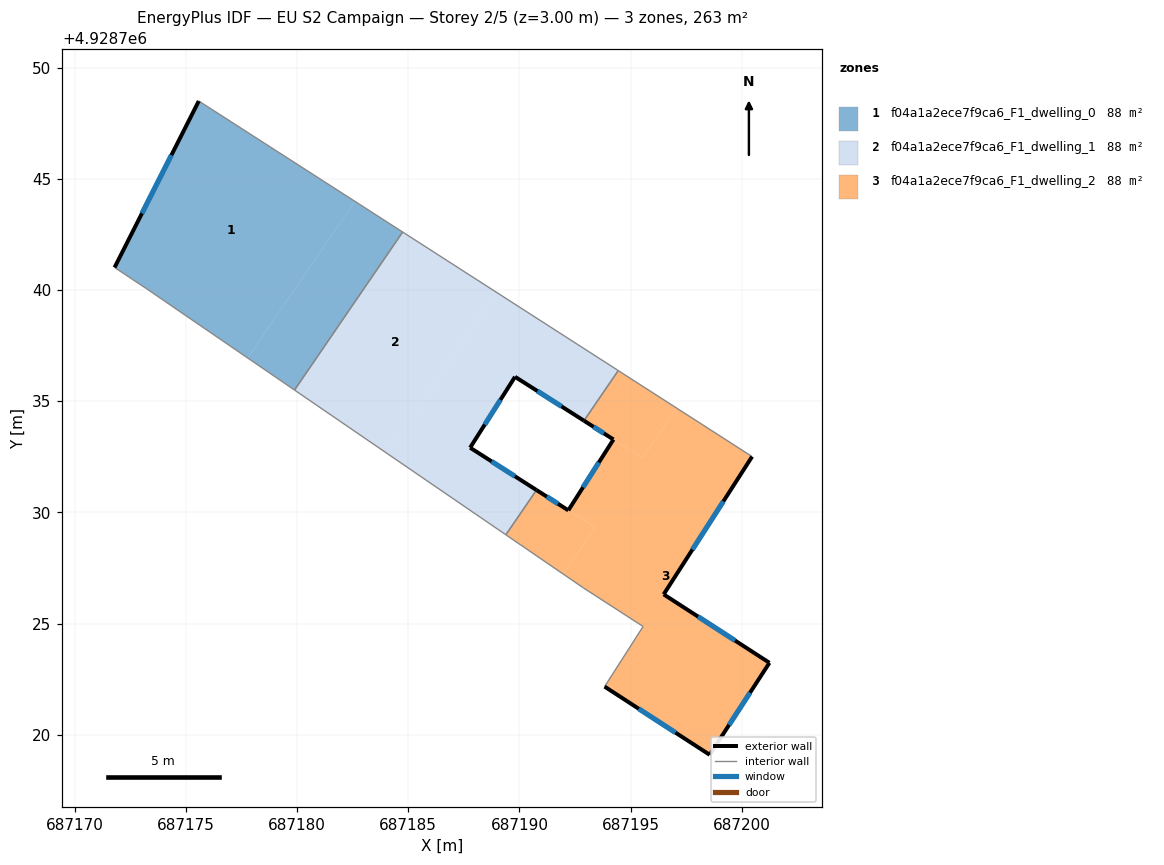
=== STOREY PLAN SPEC (per zone: floor XY polygon, exterior-wall plan segments, windows/doors) ===
zone 1: f04a1a2ece7f9ca6_F1_dwelling_0  (87.6 m²)
  floor: (687177.77, 4928736.95) (687182.60, 4928744.00) (687175.57, 4928748.51) (687171.78, 4928741.02) (687173.21, 4928740.07)
  floor: (687179.88, 4928735.51) (687184.75, 4928742.62) (687182.60, 4928744.00) (687177.77, 4928736.95)
  exterior wall: (687171.78, 4928741.02) – (687175.57, 4928748.51)  [8.4 m]
    window: (687173.02, 4928743.46) – (687174.34, 4928746.08)  [3.1 m²]
  interior walls: 4
zone 2: f04a1a2ece7f9ca6_F1_dwelling_1  (87.6 m²)
  floor: (687184.04, 4928732.66) (687188.99, 4928739.89) (687184.75, 4928742.62) (687179.88, 4928735.51)
  floor: (687190.77, 4928731.01) (687187.78, 4928732.91) (687189.80, 4928736.10) (687192.91, 4928734.13) (687194.45, 4928736.38) (687188.99, 4928739.89) (687184.04, 4928732.66) (687189.39, 4928728.99)
  exterior wall: (687187.78, 4928732.91) – (687190.77, 4928731.01)  [3.5 m]
    window: (687188.75, 4928732.29) – (687189.80, 4928731.63)  [1.3 m²]
  exterior wall: (687192.91, 4928734.13) – (687189.80, 4928736.10)  [3.7 m]
    window: (687191.90, 4928734.77) – (687190.81, 4928735.46)  [1.3 m²]
  exterior wall: (687189.80, 4928736.10) – (687187.78, 4928732.91)  [3.8 m]
    window: (687189.15, 4928735.06) – (687188.44, 4928733.95)  [1.4 m²]
  interior walls: 5
zone 3: f04a1a2ece7f9ca6_F1_dwelling_2  (87.6 m²)
  floor: (687195.54, 4928732.45) (687197.08, 4928734.69) (687194.45, 4928736.38) (687192.91, 4928734.13)
  floor: (687191.97, 4928727.23) (687193.07, 4928728.83) (687193.40, 4928729.33) (687190.77, 4928731.01) (687189.39, 4928728.99)
  floor: (687198.56, 4928719.09) (687201.25, 4928723.23) (687196.49, 4928726.31) (687200.47, 4928732.51) (687197.08, 4928734.69) (687195.54, 4928732.45) (687194.23, 4928733.28) (687192.20, 4928730.09) (687193.40, 4928729.33) (687193.07, 4928728.83) (687191.97, 4928727.23) (687192.88, 4928726.60) (687195.57, 4928724.87) (687193.83, 4928722.16)
  exterior wall: (687198.56, 4928719.09) – (687193.83, 4928722.16)  [5.6 m]
    window: (687197.02, 4928720.09) – (687195.37, 4928721.16)  [2.1 m²]
  exterior wall: (687190.77, 4928731.01) – (687192.20, 4928730.09)  [1.7 m]
    window: (687191.24, 4928730.71) – (687191.74, 4928730.39)  [0.6 m²]
  exterior wall: (687192.20, 4928730.09) – (687194.23, 4928733.28)  [3.8 m]
    window: (687192.86, 4928731.13) – (687193.57, 4928732.24)  [1.4 m²]
  exterior wall: (687194.23, 4928733.28) – (687192.91, 4928734.13)  [1.6 m]
    window: (687193.80, 4928733.56) – (687193.34, 4928733.85)  [0.6 m²]
  exterior wall: (687200.47, 4928732.51) – (687196.49, 4928726.31)  [7.4 m]
    window: (687199.18, 4928730.50) – (687197.79, 4928728.33)  [2.7 m²]
  exterior wall: (687196.49, 4928726.31) – (687201.25, 4928723.23)  [5.7 m]
    window: (687198.04, 4928725.31) – (687199.70, 4928724.23)  [2.1 m²]
  exterior wall: (687201.25, 4928723.23) – (687198.56, 4928719.09)  [4.9 m]
    window: (687200.38, 4928721.89) – (687199.44, 4928720.44)  [1.8 m²]
  interior walls: 6

=== DERIVED (storey summary) ===
Building: EU S2 Campaign
Storey: 2 of 5  (floor level z = 3.00 m)
Storey gross floor area: 262.9 m²
Zones on this storey: 3
  - f04a1a2ece7f9ca6_F1_dwelling_0: floor 87.6 m²; exterior wall 8.4 m (25.2 m²); 1 window(s) 3.1 m²; WWR 12.2%
  - f04a1a2ece7f9ca6_F1_dwelling_1: floor 87.6 m²; exterior wall 11.0 m (33.0 m²); 3 window(s) 4.0 m²; WWR 12.2%
  - f04a1a2ece7f9ca6_F1_dwelling_2: floor 87.6 m²; exterior wall 30.7 m (92.0 m²); 7 window(s) 11.2 m²; WWR 12.2%
Zone adjacency (shared interzone walls):
  - f04a1a2ece7f9ca6_F1_dwelling_0 ↔ f04a1a2ece7f9ca6_F1_dwelling_1
  - f04a1a2ece7f9ca6_F1_dwelling_1 ↔ f04a1a2ece7f9ca6_F1_dwelling_2